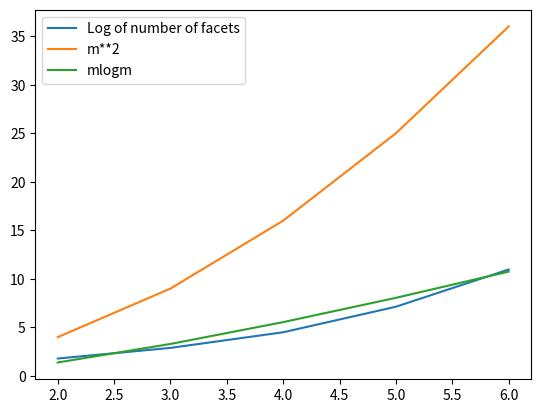

The script that saved this image:
import numpy as np
import matplotlib.pyplot as plt

m=np.array([2,3,4,5,6])
facets=np.array([6,18,90,1250,57750])

sqr = lambda x: x**2
xlogx = lambda x: x*np.log(x)

plt.plot(m,np.log(facets),label="Log of number of facets")
plt.plot(m,sqr(m), label="m**2")
plt.plot(m,xlogx(m), label="mlogm")
plt.legend()
plt.show()
